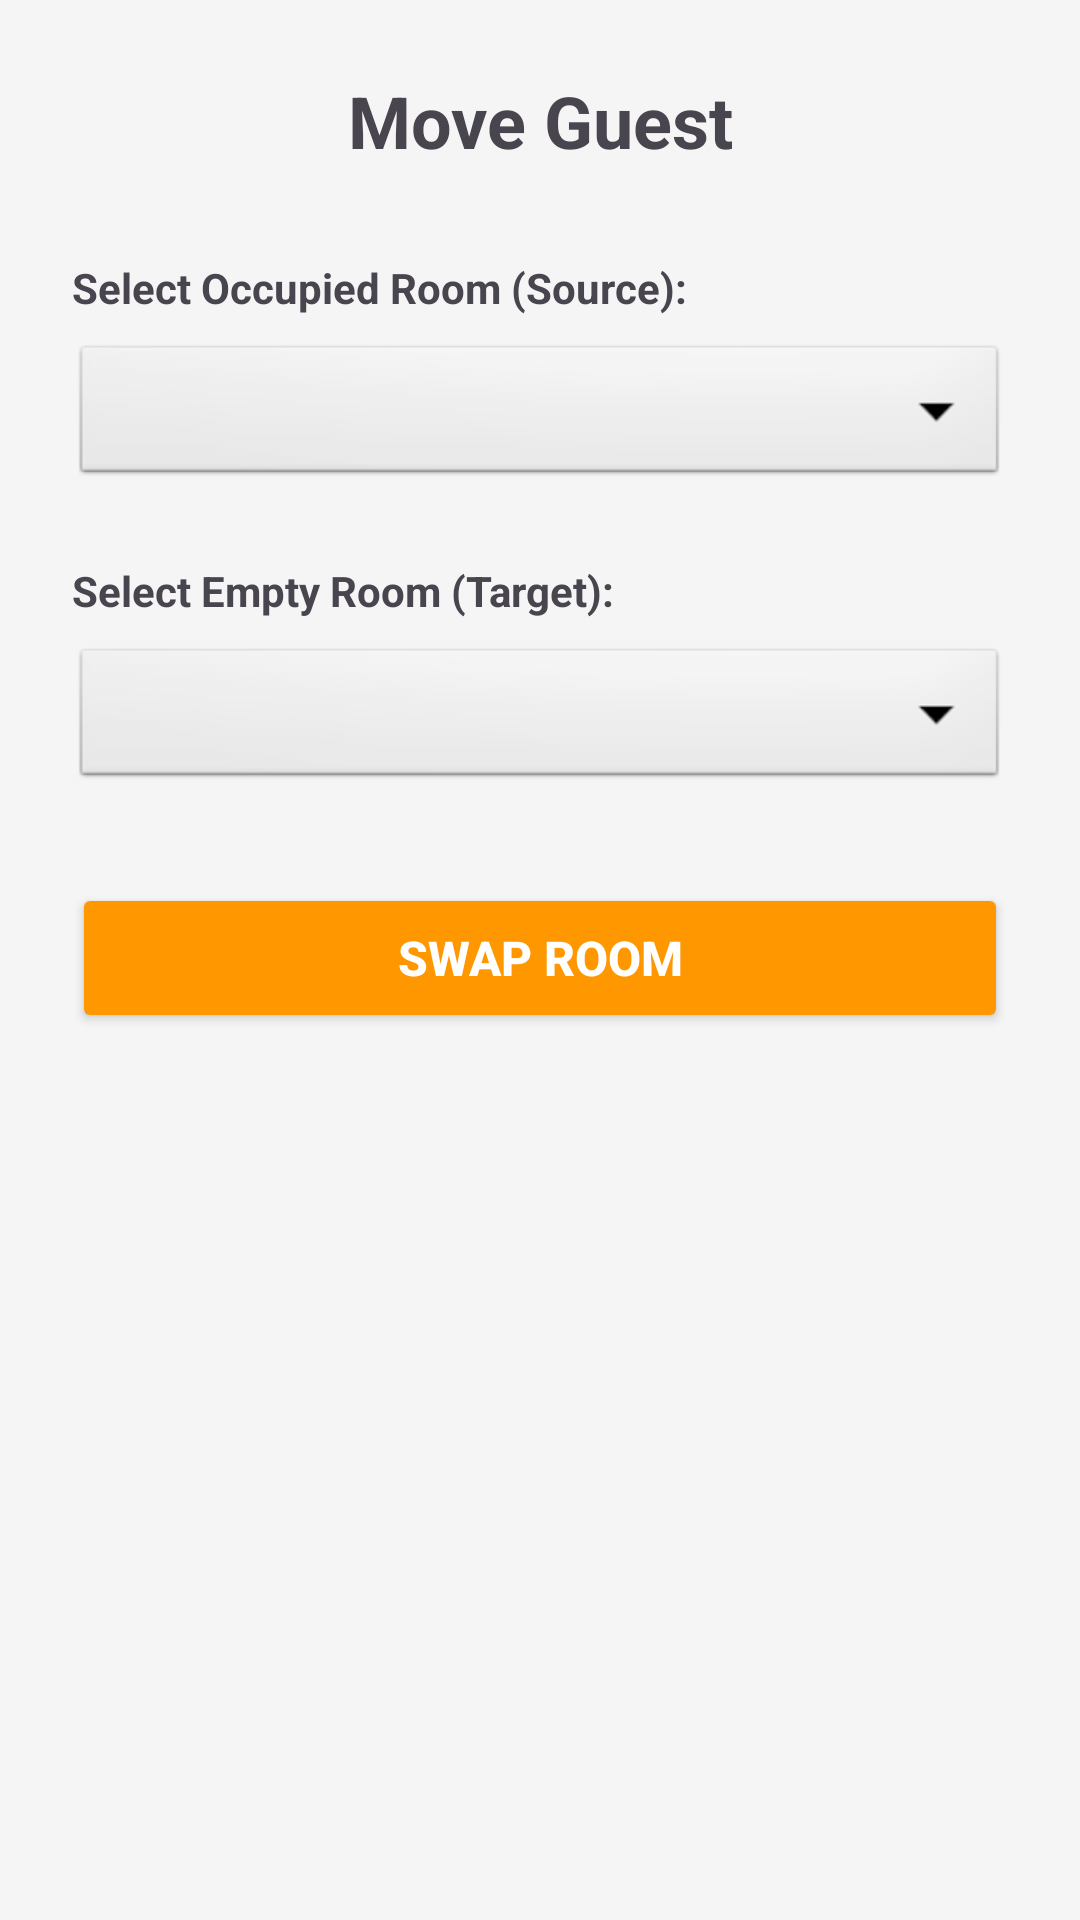

Reconstruct the res/layout file that produces this screen, plus the resources it refers to.
<!-- AndroidManifest.xml: application theme Theme.BitNestAndroid2207086 -->
<!-- res/layout/activity_modify_booking.xml -->
<?xml version="1.0" encoding="utf-8"?>
<LinearLayout xmlns:android="http://schemas.android.com/apk/res/android"
    android:layout_width="match_parent"
    android:layout_height="match_parent"
    android:orientation="vertical"
    android:padding="24dp"
    android:background="#F5F5F5">

    <TextView
        android:layout_width="match_parent"
        android:layout_height="wrap_content"
        android:text="Move Guest"
        android:textSize="24sp"
        android:textStyle="bold"
        android:gravity="center"
        android:layout_marginBottom="30dp"/>

    <TextView
        android:layout_width="wrap_content"
        android:layout_height="wrap_content"
        android:text="Select Occupied Room (Source):"
        android:textStyle="bold"
        android:layout_marginBottom="8dp"/>

    <Spinner
        android:id="@+id/spinnerSourceRoom"
        android:layout_width="match_parent"
        android:layout_height="50dp"
        android:background="@android:drawable/btn_dropdown"
        android:layout_marginBottom="24dp"/>

    <TextView
        android:layout_width="wrap_content"
        android:layout_height="wrap_content"
        android:text="Select Empty Room (Target):"
        android:textStyle="bold"
        android:layout_marginBottom="8dp"/>

    <Spinner
        android:id="@+id/spinnerTargetRoom"
        android:layout_width="match_parent"
        android:layout_height="50dp"
        android:background="@android:drawable/btn_dropdown"
        android:layout_marginBottom="30dp"/>

    <Button
        android:id="@+id/btnSwapRoom"
        android:layout_width="match_parent"
        android:layout_height="50dp"
        android:text="Swap Room"
        android:backgroundTint="#FF9800"
        android:textColor="#FFF"
        android:textSize="16sp"
        android:textStyle="bold"/>

</LinearLayout>
<!-- resources referenced by this layout -->
<resources>
  <style name="Theme.BitNestAndroid2207086" parent="Base.Theme.BitNestAndroid2207086" />
  <style name="Base.Theme.BitNestAndroid2207086" parent="Theme.Material3.DayNight.NoActionBar">
          
          
      </style>
</resources>
